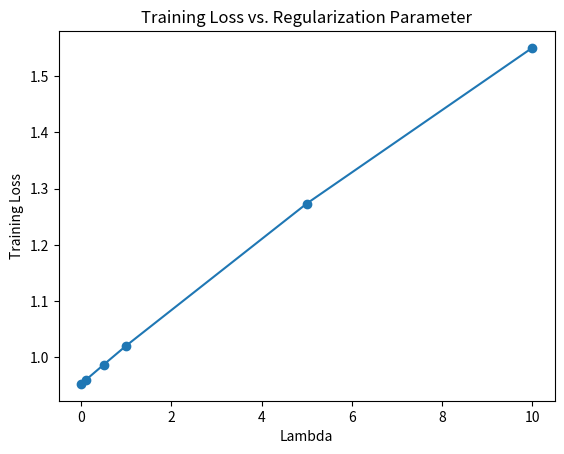

Python code for this plot:
import numpy as np
#02a.Regularized Gradient Descent for linear regression intro

# Data
#-------------------------------------------------------------
# A good way to create simple points is a list of tuples. 
#-------------------------------------------------------------
points = [(1, 2), (2, 1), (3, 2), (4, 3), (5,2), (6,3), (7,2), (8,3), (9,2)] #(x, y) Best line will have a negative gradient of [del_x,del_y.]
#-------------------------------------------------------------
d = len(points)

def F(w,l=None):
	'''
	Non-regularized training loss (Mean Squared Error).
	'''
	return sum((w * x - y)**2 for x, y in points) / len(points)

def dF(w,l=None):
	'''
    Gradient of the non-regularized training loss with respect to w.	'''
	return sum(2*(w * x - y) * x for x, y in points) / len(points)

def FR(w,l):
    '''
    Regularized training loss (MSE + L2 regularization).
    '''
    mse = sum( (w*x - y)**2 for x,y in points) / len(points)
    regularization = (l/2)*w**2
    return mse + regularization

def dFR(w,l):
    '''
	Gradient of the regularized training loss with respect to w.
	'''
    gradient_mse = sum(2*(w * x - y) * x for x, y in points) / len(points)
    gradient_regularization = l*w
    return gradient_mse + gradient_regularization

#-------------------------------------------------------------
# Algorithm: how we compute it (the kind of gradient descent)
#-------------------------------------------------------------
# Gradient descent
def gradientDescent(F, dF,l=None):
    '''
    Performs gradient descent to minimize the loss function F.
    '''
    
    # Initial weight and step size
    w = 0
    eta = 0.01
    print(f'Value of lambda: {l}')
    
    # Epochs
    for t in range(100):
        
        # Loss and gradient loss
        loss = F(w,l)
        dLoss = dF(w,l)

        # Optimization
        w = w - eta*dLoss
        
        # Print every 20 epochs
        if t % 20 == 0:
            print( f'iteration {t}: w = {w:.3f}, F(w) = {loss:.4f}' )
    
    print('\n')
    return w, loss

#---- Callilng functions
# Do gradient descent.
# It helps to set training loss and its derivative as functions (more flexible code)
print('Regular Gradient Descent: ')
gradientDescent(F,dF)

print('\nRegularized Gradient Descent: ')
min = 100
best_coeff = -1

cLambda = [0,0.5,1,5,10,100]
for l in cLambda:
    _,v=gradientDescent(FR,dFR,l)
    if np.abs(v) < np.abs(min):
        min = v
        best_coeff = l
print(f'A value of lambda = {best_coeff}, yields the lowest loss.')

# ----
# Plot
import matplotlib.pyplot as plt

lambda_values = [0, 0.1, 0.5, 1, 5, 10]
losses = []

for l in lambda_values:
    _, loss = gradientDescent(FR, dFR, l=l)
    losses.append(loss)

plt.plot(lambda_values, losses, marker='o')
plt.xlabel('Lambda')
plt.ylabel('Training Loss')
plt.title('Training Loss vs. Regularization Parameter')
plt.show()
